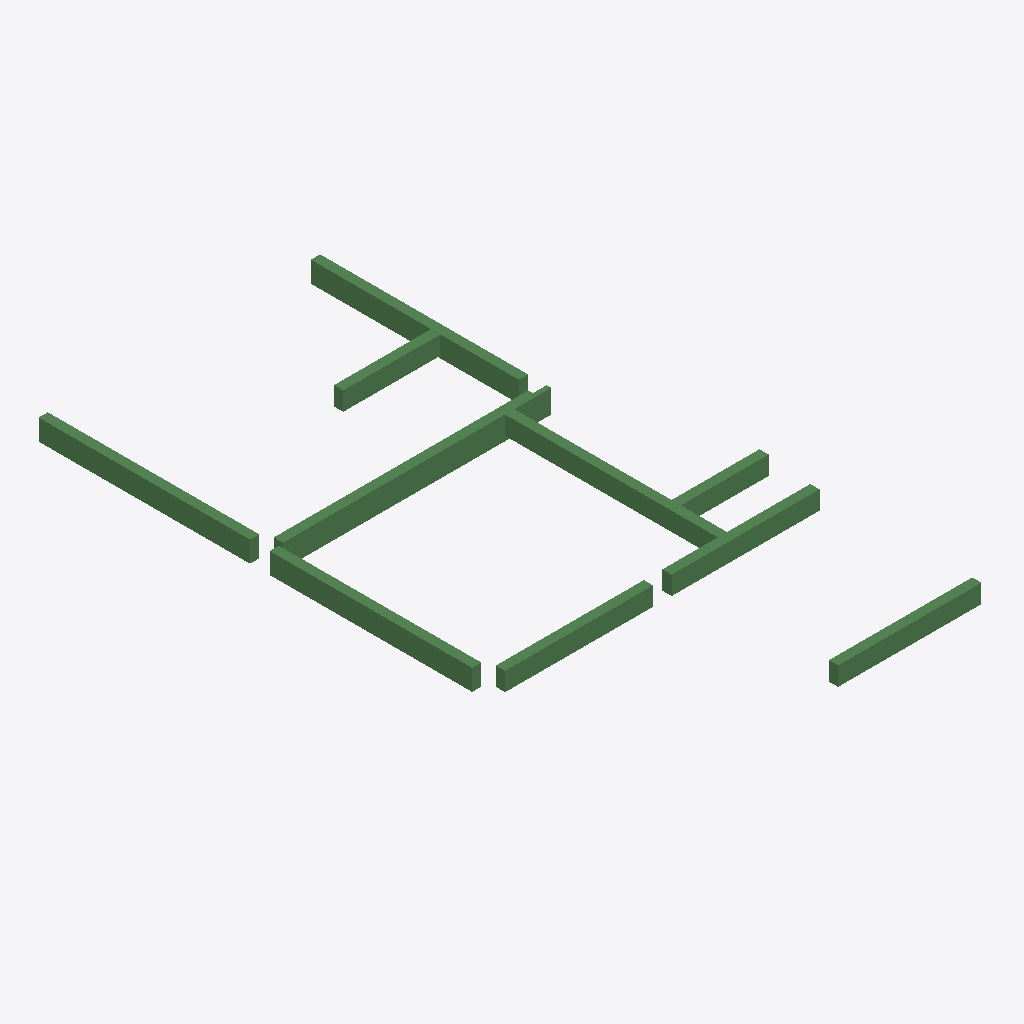
Isometric view of an IFC building model (IFC-SPF (STEP), schema IFC2X3, length unit millimetre), seen from the south-west, elements coloured by IFC class: 10 beams (green).
Extent 7.2 m × 13.3 m × 0.5 m (x, y, z). Storeys (1): 3层平面图 at 6.00 m. Elements (10): 10 IfcBeam.

HEADER;
FILE_DESCRIPTION((''),'2;1');
FILE_NAME('','2023-05-09T17:23:06',(''),(''),'','BIMserver','');
FILE_SCHEMA(('IFC2X3'));
ENDSEC;
DATA;
#197=IFCPROJECT('1J5sbZvdvB_hhZ5d_ASqfT',#49,'项目编号',$,$,'项目名称','项目状态',(#54),#1);
#177=IFCSITE('1J5sbZvdvB_hhZ5d_ASqfV',#49,'Default',$,'',#178,$,$,.ELEMENT.,(42,21,31,181945),(-71,-3,-24,-263305),0.0,$,$);
#195=IFCBUILDING('1J5sbZvdvB_hhZ5d_ASqfS',#49,'',$,$,#196,$,'',.ELEMENT.,$,$,$);
#173=IFCBUILDINGSTOREY('1J5sbZvdvB_hhZ5dzrZwvH',#49,'3层平面图',$,$,#174,$,'3层平面图',.ELEMENT.,6000.00000000052);
#257=IFCBEAM('0rm6_PkL9Cs8aVAPDlpjJ7',#49,'混凝土 - 矩形梁:住宅楼梁200 x 500mm:281588',$,'混凝土 - 矩形梁:住宅楼梁200 x 500mm:212828',#234,#56,'281588');
#259=IFCBEAM('0rm6_PkL9Cs8aVAPDlpjJB',#49,'混凝土 - 矩形梁:住宅楼梁200 x 450mm:281592',$,'住宅楼梁200 x 450mm',#241,#61,'281592');
#258=IFCBEAM('0rm6_PkL9Cs8aVAPDlpjJ5',#49,'混凝土 - 矩形梁:住宅楼梁200 x 450mm:281590',$,'住宅楼梁200 x 450mm',#239,#59,'281590');
#260=IFCBEAM('0rm6_PkL9Cs8aVAPDlpjJ9',#49,'混凝土 - 矩形梁:住宅楼梁200 x 450mm:281594',$,'混凝土 - 矩形梁:住宅楼梁200 x 450mm:212832',#243,#63,'281594');
#262=IFCBEAM('0rm6_PkL9Cs8aVAPDlpjJD',#49,'混凝土 - 矩形梁:住宅楼梁200 x 400mm:281598',$,'混凝土 - 矩形梁:住宅楼梁200 x 400mm:212867',#247,#69,'281598');
#265=IFCBEAM('0rm6_PkL9Cs8aVAPDlpjCt',#49,'混凝土 - 矩形梁:住宅楼梁200 x 400mm:281604',$,'混凝土 - 矩形梁:住宅楼梁200 x 400mm:212867',#253,#78,'281604');
#266=IFCBEAM('0rm6_PkL9Cs8aVAPDlpjCr',#49,'混凝土 - 矩形梁:住宅楼梁200 x 400mm:281606',$,'混凝土 - 矩形梁:住宅楼梁200 x 400mm:212867',#255,#81,'281606');
#264=IFCBEAM('0rm6_PkL9Cs8aVAPDlpjCn',#49,'混凝土 - 矩形梁:住宅楼梁200 x 400mm:281602',$,'混凝土 - 矩形梁:住宅楼梁200 x 400mm:212867',#251,#75,'281602');
#261=IFCBEAM('0rm6_PkL9Cs8aVAPDlpjJF',#49,'混凝土 - 矩形梁:住宅楼梁200 x 400mm:281596',$,'混凝土 - 矩形梁:住宅楼梁200 x 400mm:212867',#245,#66,'281596');
#263=IFCBEAM('0rm6_PkL9Cs8aVAPDlpjCp',#49,'混凝土 - 矩形梁:住宅楼梁200 x 400mm:281600',$,'混凝土 - 矩形梁:住宅楼梁200 x 400mm:212867',#249,#72,'281600');
ENDSEC;
